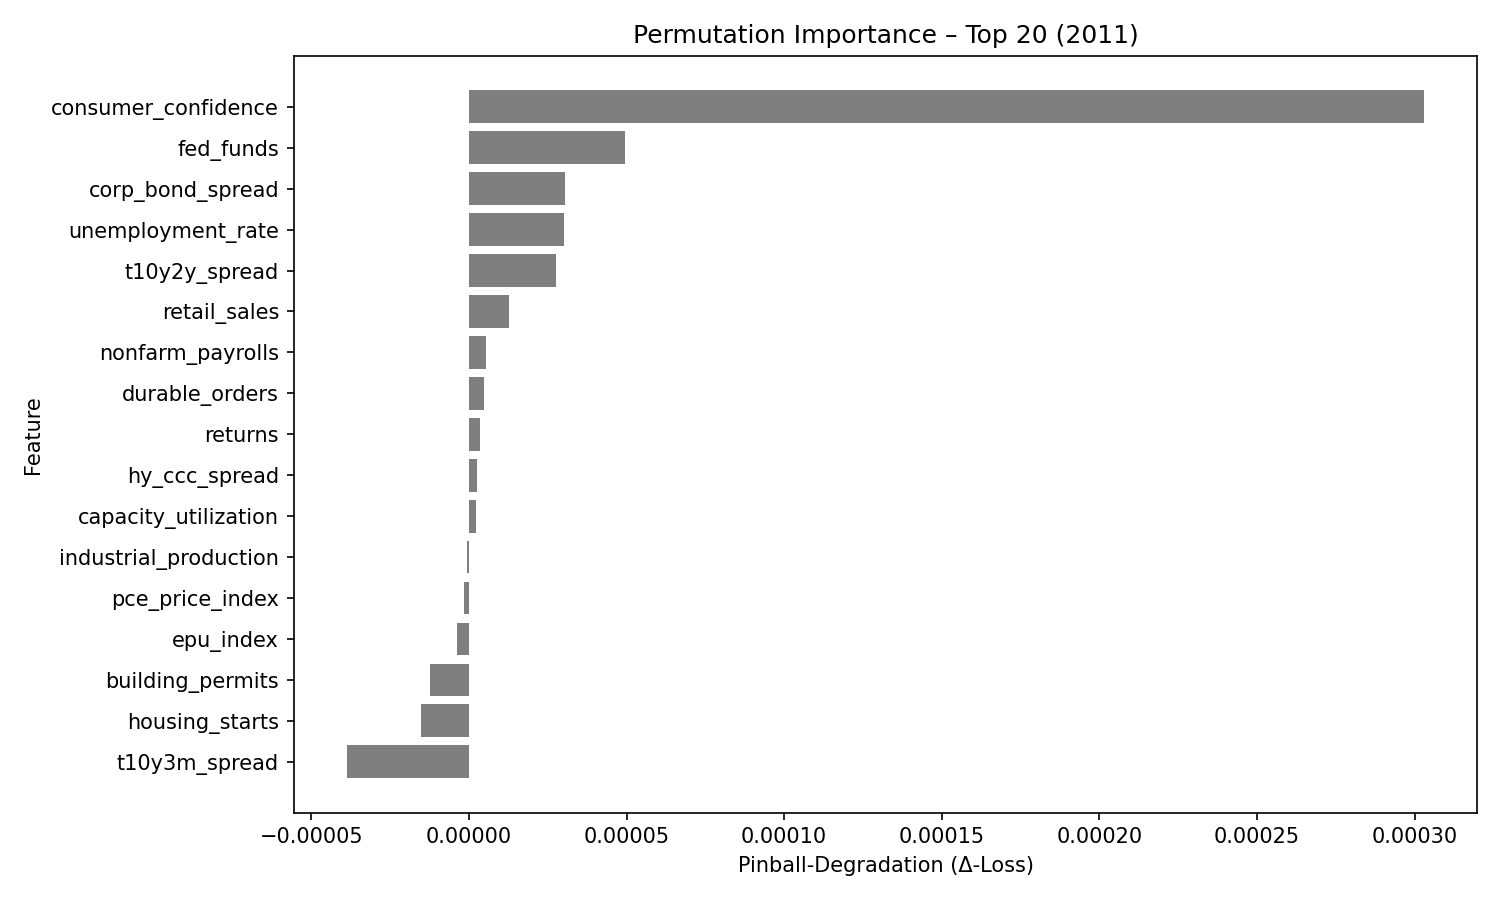

Source data for this figure (header and first rows):
feature, pinball_degradation
consumer_confidence, 0.0003029
fed_funds, 4.941784e-05
corp_bond_spread, 3.052666e-05
unemployment_rate, 3.0035386e-05
t10y2y_spread, 2.772524e-05
retail_sales, 1.2830831e-05
nonfarm_payrolls, 5.542068e-06
durable_orders, 4.723668e-06
returns, 3.592344e-06
hy_ccc_spread, 2.5231857e-06
capacity_utilization, 2.300134e-06
industrial_production, -6.847549e-07
pce_price_index, -1.5881378e-06
epu_index, -3.6477577e-06
building_permits, -1.2295088e-05
housing_starts, -1.532049e-05
t10y3m_spread, -3.8525788e-05
